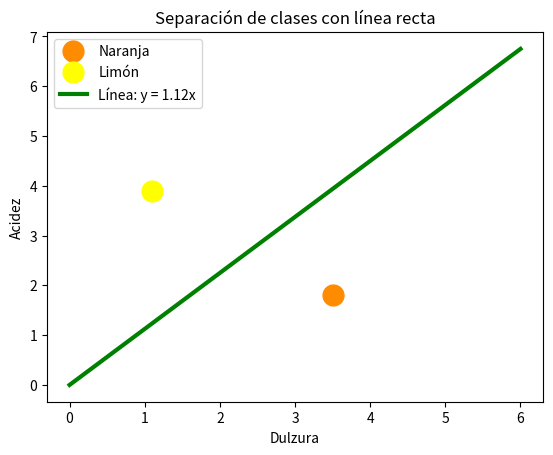

Write the Python code that produced this figure.
# ============================================================
# Separación de clases con línea recta - Ejemplo simple
# Autor: Ing. Marce Parra
# ============================================================

import matplotlib.pyplot as plt
import numpy as np

# Valores para el eje X (de 0 a 6)
X = np.arange(0, 7)

# Crear figura y ejes para graficar
fig, ax = plt.subplots()

# Punto 1: naranja (dulzura=3.5, acidez=1.8)
ax.plot(3.5, 1.8, "o", color="darkorange", markersize=15, label="Naranja")

# Punto 2: limón (dulzura=1.1, acidez=3.9)
ax.plot(1.1, 3.9, "o", color="yellow", markersize=15, label="Limón")

# Punto que define la pendiente (ejemplo: (4, 4.5))
point_on_line = (4, 4.5)

# Calcular pendiente m = y / x usando el punto sobre la línea
m = point_on_line[1] / point_on_line[0]

# Graficar línea verde: y = m * x
ax.plot(X, m * X, "g-", linewidth=3, label=f"Línea: y = {m:.2f}x")

# Añadir etiquetas y leyenda
ax.set_xlabel("Dulzura")
ax.set_ylabel("Acidez")
ax.legend()

# Título del gráfico
ax.set_title("Separación de clases con línea recta")

# Mostrar gráfico
plt.show()
